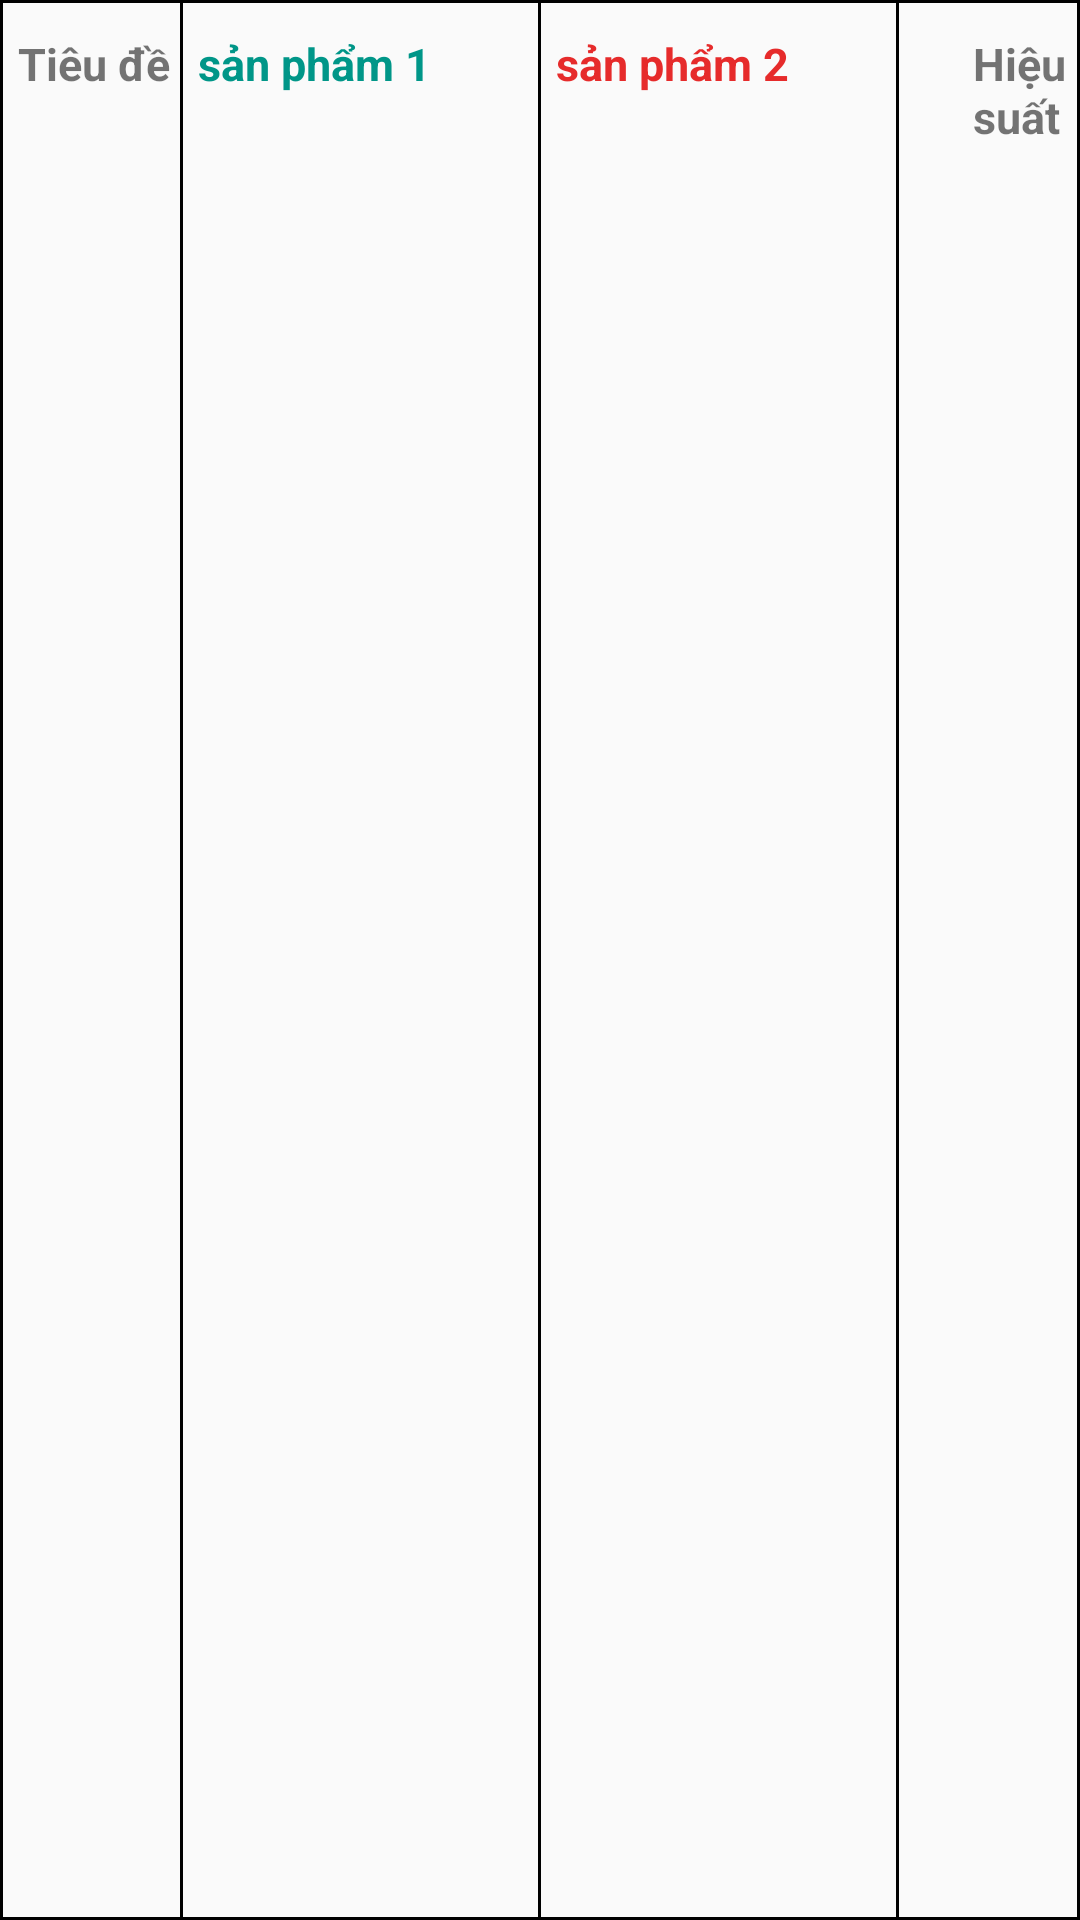

The Android layout XML behind this screen, and the referenced resources:
<!-- AndroidManifest.xml: application theme Theme.AppCompat.DayNight.NoActionBar -->
<!-- res/layout/layout_item_compare.xml -->
<LinearLayout
    android:layout_width="match_parent"
    android:layout_height="wrap_content"
    android:orientation="horizontal"
    android:background="@drawable/custom_border"
    xmlns:android="http://schemas.android.com/apk/res/android"
    android:weightSum="12">

    <LinearLayout
        android:layout_width="0dp"
        android:layout_height="wrap_content"
        android:layout_weight="2"
        android:orientation="horizontal">
        <TextView
            android:id="@+id/titleCompare"
            android:layout_width="match_parent"
            android:layout_height="wrap_content"
            android:layout_gravity="center"
            android:paddingLeft="5dp"
            android:text="Tiêu đề"
            android:paddingVertical="10dp"
            android:textSize="15sp"
            android:textStyle="bold" />
    </LinearLayout>

    
    <View
        android:layout_width="1dp"
        android:layout_height="match_parent"
        android:background="#000" />

    <LinearLayout
        android:orientation="horizontal"
        android:layout_width="0dp"
        android:layout_height="wrap_content"
        android:layout_weight="4">
    <TextView
        android:textColor="#009688"
        android:id="@+id/inforDevice1"
        android:layout_width="match_parent"
        android:layout_height="wrap_content"
        android:layout_gravity="center"
        android:paddingLeft="5dp"
        android:paddingVertical="10dp"
        android:text="sản phẩm 1"
        android:textSize="15sp"
        android:textStyle="bold" />
    </LinearLayout>
    
    <View
        android:layout_width="1dp"
        android:layout_height="match_parent"
        android:background="#000" />
    <LinearLayout
        android:orientation="horizontal"
        android:layout_width="0dp"
        android:layout_height="wrap_content"
        android:layout_weight="4">
    <TextView
        android:textColor="#E62B2B"
        android:id="@+id/inforDevice2"
        android:layout_width="match_parent"
        android:layout_height="wrap_content"
        android:layout_gravity="center"
        android:paddingVertical="10dp"
        android:paddingLeft="5dp"
        android:text="sản phẩm 2"
        android:textSize="15sp"
        android:textStyle="bold" />
    </LinearLayout>
    
    <View
        android:layout_width="1dp"
        android:layout_height="match_parent"
        android:background="#000" />

    <LinearLayout
        android:orientation="horizontal"
        android:layout_width="0dp"
        android:layout_height="wrap_content"
        android:layout_weight="2"
        android:weightSum="3">
    <ImageView
        android:id="@+id/imgPerformance"
        android:layout_width="0dp"
        android:layout_height="wrap_content"
        android:layout_gravity="center"
        android:paddingVertical="10dp"
        android:layout_weight="1"
        android:paddingLeft="5dp"
        android:text="Hiệu suất"
        android:textSize="15sp"
        android:textStyle="bold" />
    <TextView
        android:id="@+id/performance"
        android:layout_width="0dp"
        android:layout_height="wrap_content"
        android:layout_gravity="center"
        android:paddingVertical="10dp"
        android:paddingLeft="5dp"
        android:text="Hiệu suất"
        android:layout_weight="2"
        android:textSize="15sp"
        android:textStyle="bold" />
    </LinearLayout>
</LinearLayout>
<!-- resources referenced by this layout -->
<resources>
  <!-- drawable custom_border (drawable) -->
  <?xml version="1.0" encoding="utf-8"?>
  <shape xmlns:android="http://schemas.android.com/apk/res/android">
      <solid android:color="@android:color/transparent" />
      <stroke
          android:width="1dp"
          android:color="#000" />
      <padding
          android:left="1dp"
          android:top="1dp"
          android:right="1dp"
          android:bottom="1dp" />
  </shape>
</resources>
